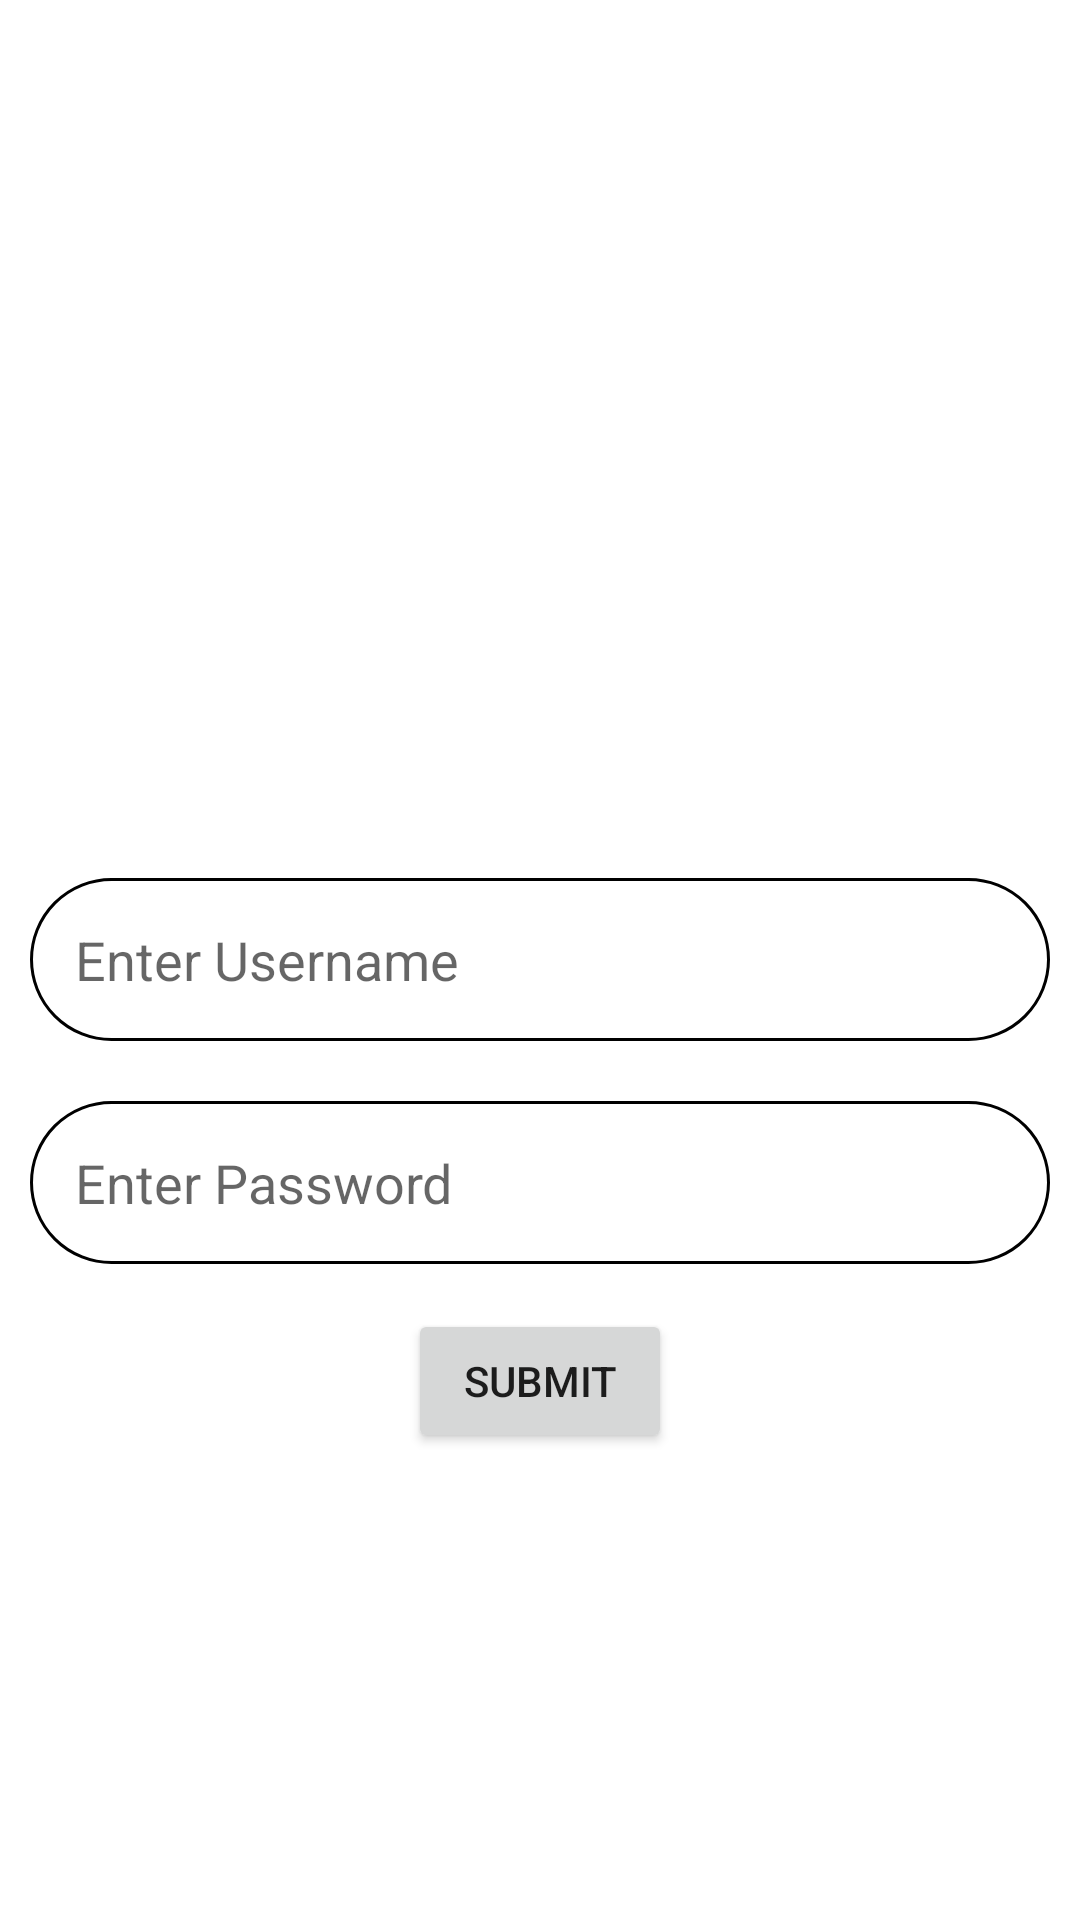

Android layout source for this screen:
<!-- AndroidManifest.xml: application theme Theme.GalsaraLogin -->
<!-- res/layout/activity_main.xml -->
<?xml version="1.0" encoding="utf-8"?>
<RelativeLayout xmlns:android="http://schemas.android.com/apk/res/android"
    xmlns:app="http://schemas.android.com/apk/res-auto"
    xmlns:tools="http://schemas.android.com/tools"
    android:layout_width="match_parent"
    android:layout_height="match_parent"
    tools:context=".MainActivity">

    <ImageView
        android:layout_width="match_parent"
        android:layout_height="match_parent"
        android:src="@drawable/bg"
        android:scaleType="centerCrop"
        android:alpha="0.15"/>

    <EditText
        android:id="@+id/edtUserName"
        android:layout_width="match_parent"
        android:layout_height="wrap_content"
        android:layout_centerInParent="true"
        android:layout_margin="10dp"
        android:hint="Enter Username"
        android:inputType="textPersonName"
        android:background="@drawable/edt_bg"
        android:padding="15dp"/>

    <EditText
        android:id="@+id/edtPassword"
        android:layout_width="match_parent"
        android:layout_height="wrap_content"
        android:layout_centerInParent="true"
        android:layout_below="@id/edtUserName"
        android:layout_margin="10dp"
        android:hint="Enter Password"
        android:inputType="textPassword"
        android:background="@drawable/edt_bg"
        android:padding="15dp"/>

    <Button
        android:id="@+id/btnSubmit"
        android:layout_width="wrap_content"
        android:layout_height="wrap_content"
        android:text="Submit"
        android:layout_centerInParent="true"
        android:layout_below="@id/edtPassword"
        android:layout_margin="5dp" />

</RelativeLayout>
<!-- resources referenced by this layout -->
<resources>
  <!-- drawable edt_bg (drawable) -->
  <?xml version="1.0" encoding="utf-8"?>
  <shape xmlns:android="http://schemas.android.com/apk/res/android">
  
      <corners android:radius="45dp"/>
  
      <stroke android:color="@color/black"
          android:width="1dp"/>
  
  </shape>
  <style name="Theme.GalsaraLogin" parent="Theme.MaterialComponents.Light.DarkActionBar">
          
          <item name="colorPrimary">@color/purple_500</item>
          <item name="colorPrimaryVariant">@color/purple_700</item>
          <item name="colorOnPrimary">@color/white</item>
          
          <item name="colorSecondary">@color/teal_200</item>
          <item name="colorSecondaryVariant">@color/teal_700</item>
          <item name="colorOnSecondary">@color/black</item>
          
          <item name="android:statusBarColor">?attr/colorPrimaryVariant</item>
          
      </style>
  <!-- not gathered from this repository: default colours our renderer supplied (Android Studio template values) -->
  <color name="purple_500">#FF6200EE</color>
  <color name="purple_700">#FF3700B3</color>
  <color name="teal_200">#FF03DAC5</color>
  <color name="teal_700">#FF018786</color>
  <color name="black">#FF000000</color>
  <color name="white">#FFFFFFFF</color>
</resources>
